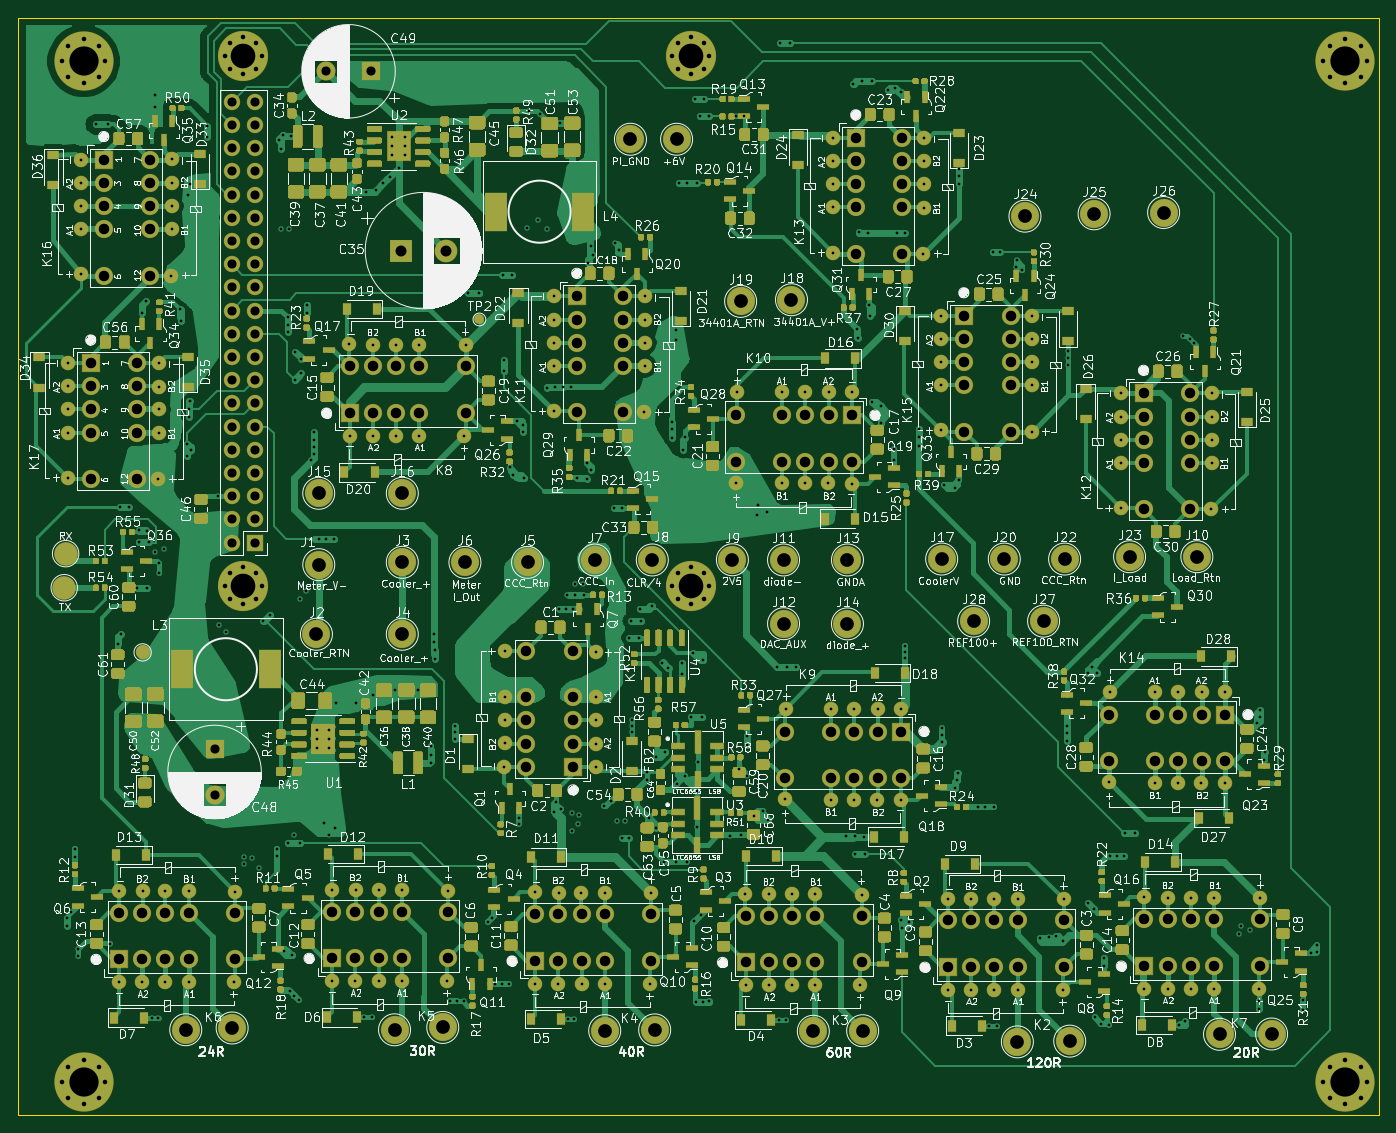
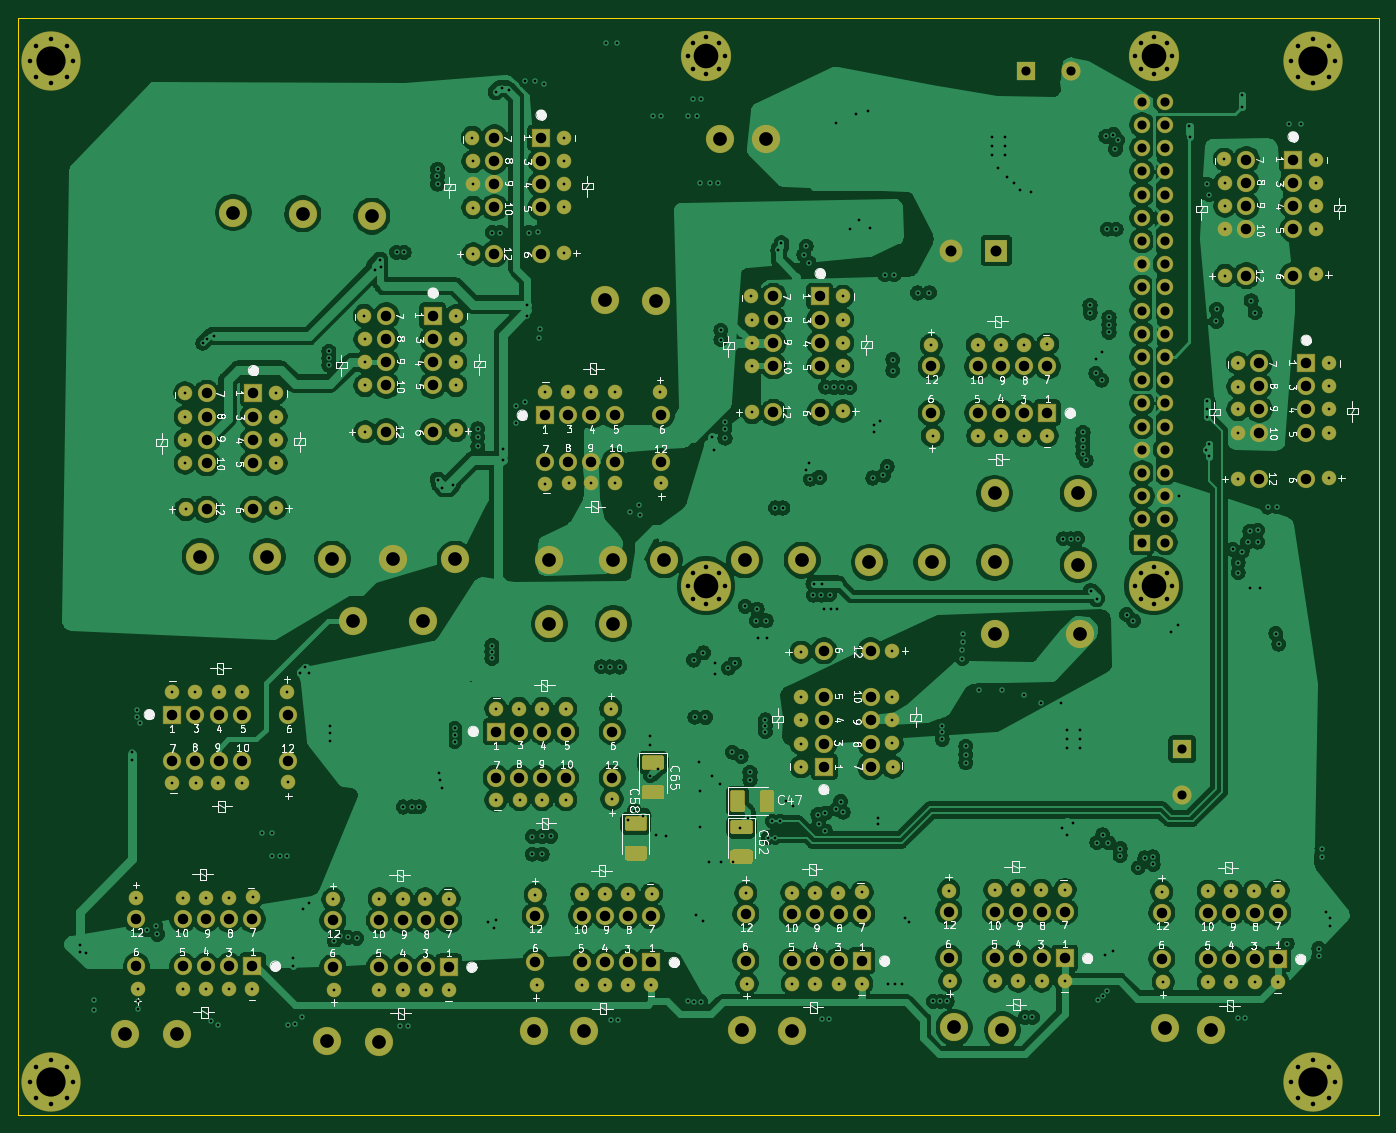
Circuit board: 10 layer files. Board 148.9 x 120.1 mm.
- bottom_copper: Cal_Station-B_Cu.gbr (550503 bytes)
- bottom_mask: Cal_Station-B_Mask.gbr (17817 bytes)
- bottom_silk: Cal_Station-B_SilkS.gbr (174386 bytes)
- outline: Cal_Station-Edge_Cuts.gbr (734 bytes)
- top_copper: Cal_Station-F_Cu.gbr (327504 bytes)
- top_mask: Cal_Station-F_Mask.gbr (110569 bytes)
- top_silk: Cal_Station-F_SilkS.gbr (433587 bytes)
- inner_copper: Cal_Station-In1_Cu.gbr (207507 bytes)
- inner_copper: Cal_Station-In2_Cu.gbr (181258 bytes)
- drill: Cal_Station-PTH.drl (13711 bytes)

=== bottom_copper: Cal_Station-B_Cu.gbr (550503 bytes, source omitted) ===
=== bottom_mask: Cal_Station-B_Mask.gbr (17817 bytes, source omitted) ===
=== bottom_silk: Cal_Station-B_SilkS.gbr (174386 bytes, source omitted) ===
=== outline: Cal_Station-Edge_Cuts.gbr ===
%TF.GenerationSoftware,KiCad,Pcbnew,5.1.6-c6e7f7d~86~ubuntu18.04.1*%
%TF.CreationDate,2020-05-28T18:17:00-07:00*%
%TF.ProjectId,Cal_Station,43616c5f-5374-4617-9469-6f6e2e6b6963,rev?*%
%TF.SameCoordinates,Original*%
%TF.FileFunction,Profile,NP*%
%FSLAX46Y46*%
G04 Gerber Fmt 4.6, Leading zero omitted, Abs format (unit mm)*
G04 Created by KiCad (PCBNEW 5.1.6-c6e7f7d~86~ubuntu18.04.1) date 2020-05-28 18:17:00*
%MOMM*%
%LPD*%
G01*
G04 APERTURE LIST*
%TA.AperFunction,Profile*%
%ADD10C,0.050000*%
%TD*%
G04 APERTURE END LIST*
D10*
X37540000Y-27920000D02*
X37540000Y-148050000D01*
X186460000Y-27920000D02*
X37540000Y-27920000D01*
X186460000Y-148050000D02*
X186460000Y-27920000D01*
X37540000Y-148050000D02*
X186460000Y-148050000D01*
M02*

=== top_copper: Cal_Station-F_Cu.gbr (327504 bytes, source omitted) ===
=== top_mask: Cal_Station-F_Mask.gbr (110569 bytes, source omitted) ===
=== top_silk: Cal_Station-F_SilkS.gbr (433587 bytes, source omitted) ===
=== inner_copper: Cal_Station-In1_Cu.gbr (207507 bytes, source omitted) ===
=== inner_copper: Cal_Station-In2_Cu.gbr (181258 bytes, source omitted) ===
=== drill: Cal_Station-PTH.drl (13711 bytes, source omitted) ===
